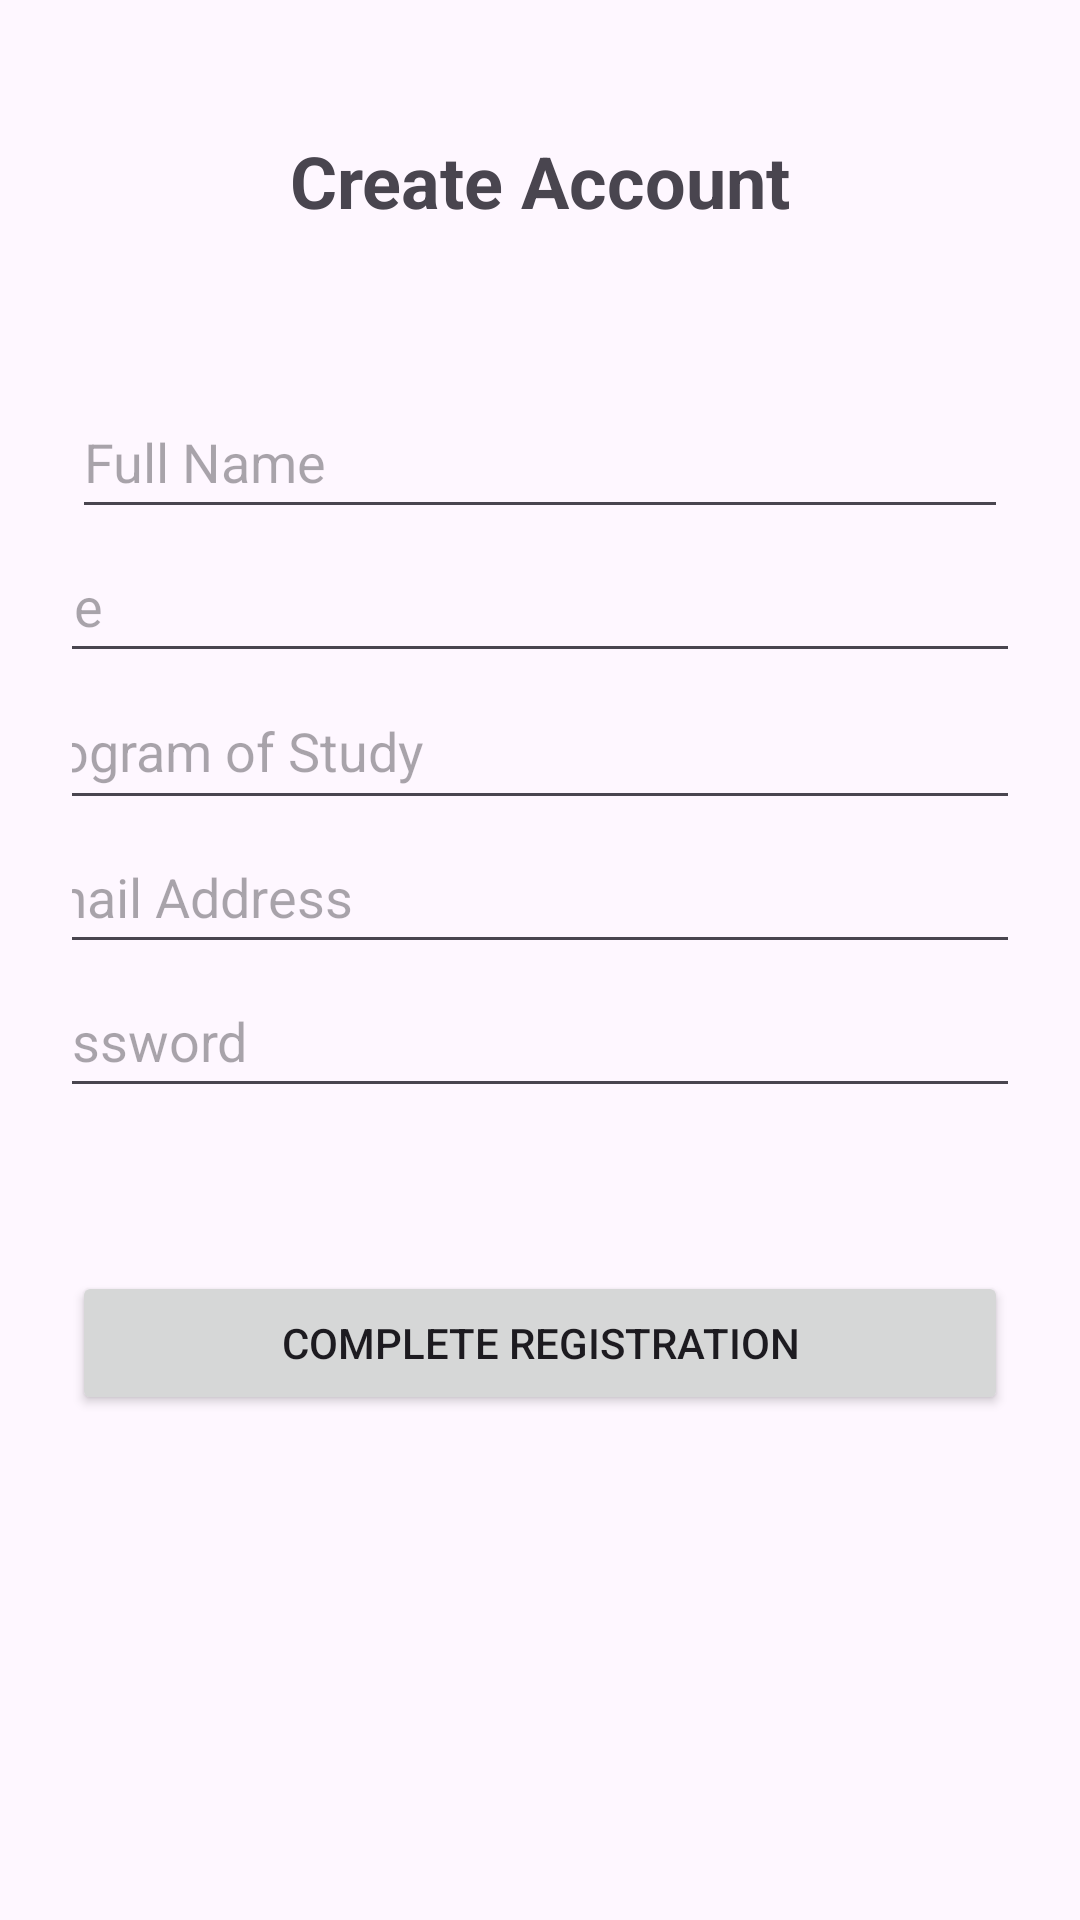

Produce the Android XML layout that renders to this screen, including the resource entries it uses.
<!-- AndroidManifest.xml: application theme Theme.Assignment2Ashish -->
<!-- res/layout/activity_registration.xml -->
<?xml version="1.0" encoding="utf-8"?>
<androidx.constraintlayout.widget.ConstraintLayout xmlns:android="http://schemas.android.com/apk/res/android"
    xmlns:app="http://schemas.android.com/apk/res-auto"
    xmlns:tools="http://schemas.android.com/tools"
    android:layout_width="match_parent"
    android:layout_height="match_parent"
    android:padding="24dp">

    <TextView
        android:id="@+id/tvRegHeader"
        android:layout_width="wrap_content"
        android:layout_height="wrap_content"
        android:layout_marginTop="20dp"
        android:text="Create Account"
        android:textSize="24sp"
        android:textStyle="bold"
        app:layout_constraintEnd_toEndOf="parent"
        app:layout_constraintStart_toStartOf="parent"
        app:layout_constraintTop_toTopOf="parent" />

    <EditText
        android:id="@+id/etRegName"
        android:layout_width="0dp"
        android:layout_height="wrap_content"
        android:layout_marginTop="52dp"
        android:hint="Full Name"
        android:inputType="textPersonName"
        android:minHeight="48dp"
        app:layout_constraintEnd_toEndOf="parent"
        app:layout_constraintHorizontal_bias="0.0"
        app:layout_constraintStart_toStartOf="parent"
        app:layout_constraintTop_toBottomOf="@+id/tvRegHeader" />

    <EditText
        android:id="@+id/etRegEmail"
        android:layout_width="363dp"
        android:layout_height="wrap_content"
        android:hint="Email Address"
        android:inputType="textEmailAddress"
        android:minHeight="48dp"
        app:layout_constraintEnd_toEndOf="parent"
        app:layout_constraintStart_toStartOf="parent"
        app:layout_constraintTop_toBottomOf="@+id/etRegProgram" />

    <EditText
        android:id="@+id/etRegPassword"
        android:layout_width="363dp"
        android:layout_height="wrap_content"
        android:hint="Password"
        android:inputType="textPassword"
        android:minHeight="48dp"
        app:layout_constraintEnd_toEndOf="parent"
        app:layout_constraintStart_toStartOf="parent"
        app:layout_constraintTop_toBottomOf="@+id/etRegEmail" />

    <EditText
        android:id="@+id/etRegAge"
        android:layout_width="363dp"
        android:layout_height="wrap_content"
        android:hint="Age"
        android:inputType="number"
        android:minHeight="48dp"
        app:layout_constraintEnd_toEndOf="parent"
        app:layout_constraintStart_toStartOf="parent"
        app:layout_constraintTop_toBottomOf="@+id/etRegName" />

    <EditText
        android:id="@+id/etRegProgram"
        android:layout_width="364dp"
        android:layout_height="49dp"
        android:hint="Program of Study"
        android:inputType="text"
        android:minHeight="48dp"
        app:layout_constraintEnd_toEndOf="parent"
        app:layout_constraintStart_toStartOf="parent"
        app:layout_constraintTop_toBottomOf="@+id/etRegAge" />

    <Button
        android:id="@+id/btnRegister"
        android:layout_width="0dp"
        android:layout_height="wrap_content"
        android:text="Complete Registration"
        app:layout_constraintBottom_toBottomOf="parent"
        app:layout_constraintEnd_toEndOf="parent"
        app:layout_constraintHorizontal_bias="1.0"
        app:layout_constraintStart_toStartOf="parent"
        app:layout_constraintTop_toBottomOf="@+id/etRegPassword"
        app:layout_constraintVertical_bias="0.273" />

</androidx.constraintlayout.widget.ConstraintLayout>
<!-- resources referenced by this layout -->
<resources>
  <style name="Theme.Assignment2Ashish" parent="Base.Theme.Assignment2Ashish" />
  <style name="Base.Theme.Assignment2Ashish" parent="Theme.Material3.DayNight.NoActionBar">
          
          
      </style>
</resources>
